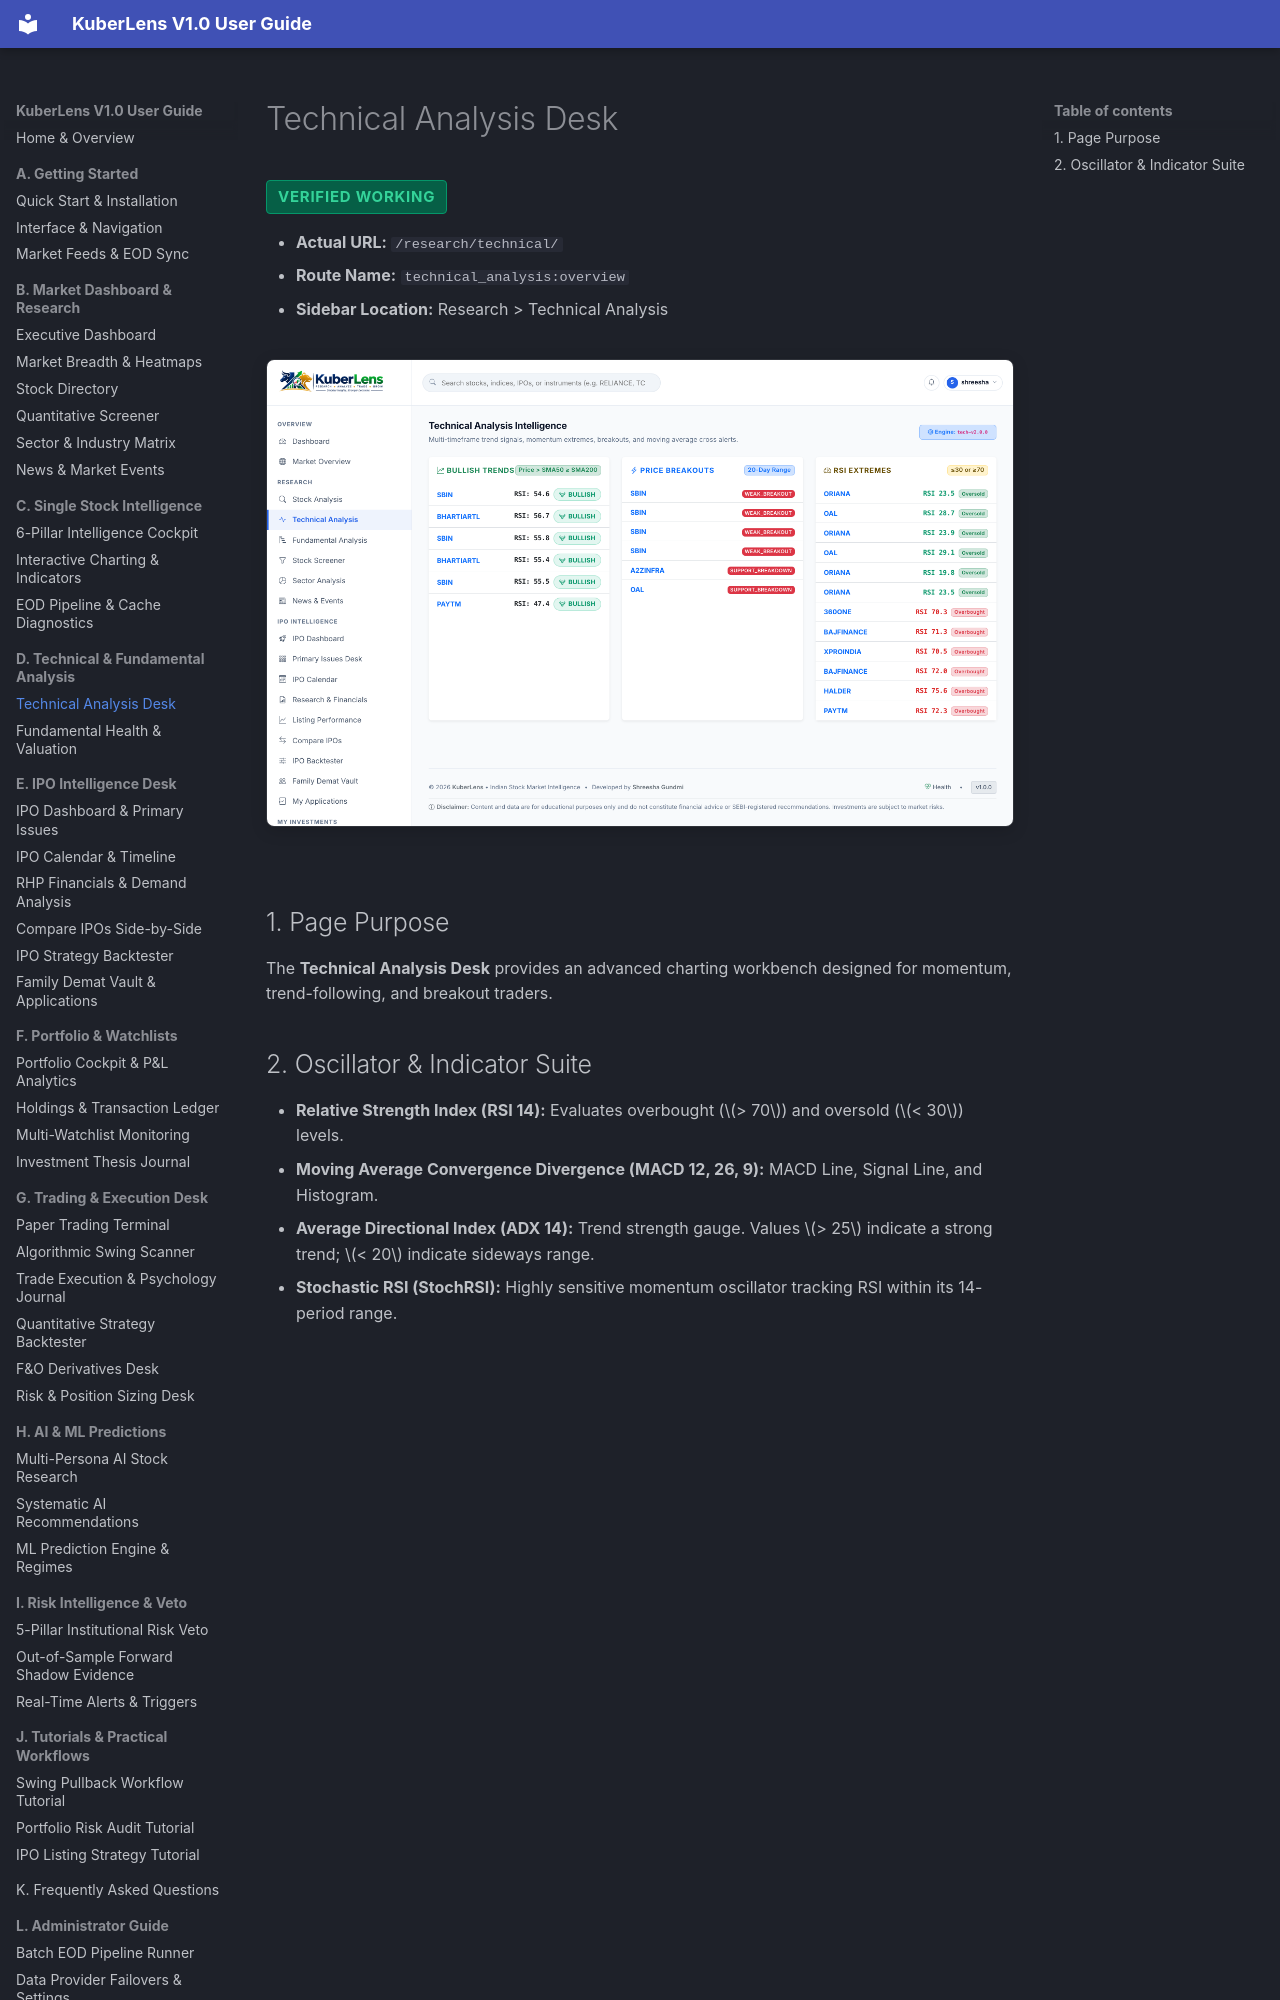

repository: Shreesha666/KuberLens · page: analysis/technical-analysis-desk/index.html · generator: mkdocs

# Technical Analysis Desk

<span class="badge-status badge-verified">Verified Working</span>

- **Actual URL:** `/research/technical/`
- **Route Name:** `technical_analysis:overview`
- **Sidebar Location:** Research > Technical Analysis

![Technical Analysis Desk](../assets/screenshots/06_technical_analysis.png)

## 1. Page Purpose
The **Technical Analysis Desk** provides an advanced charting workbench designed for momentum, trend-following, and breakout traders.
